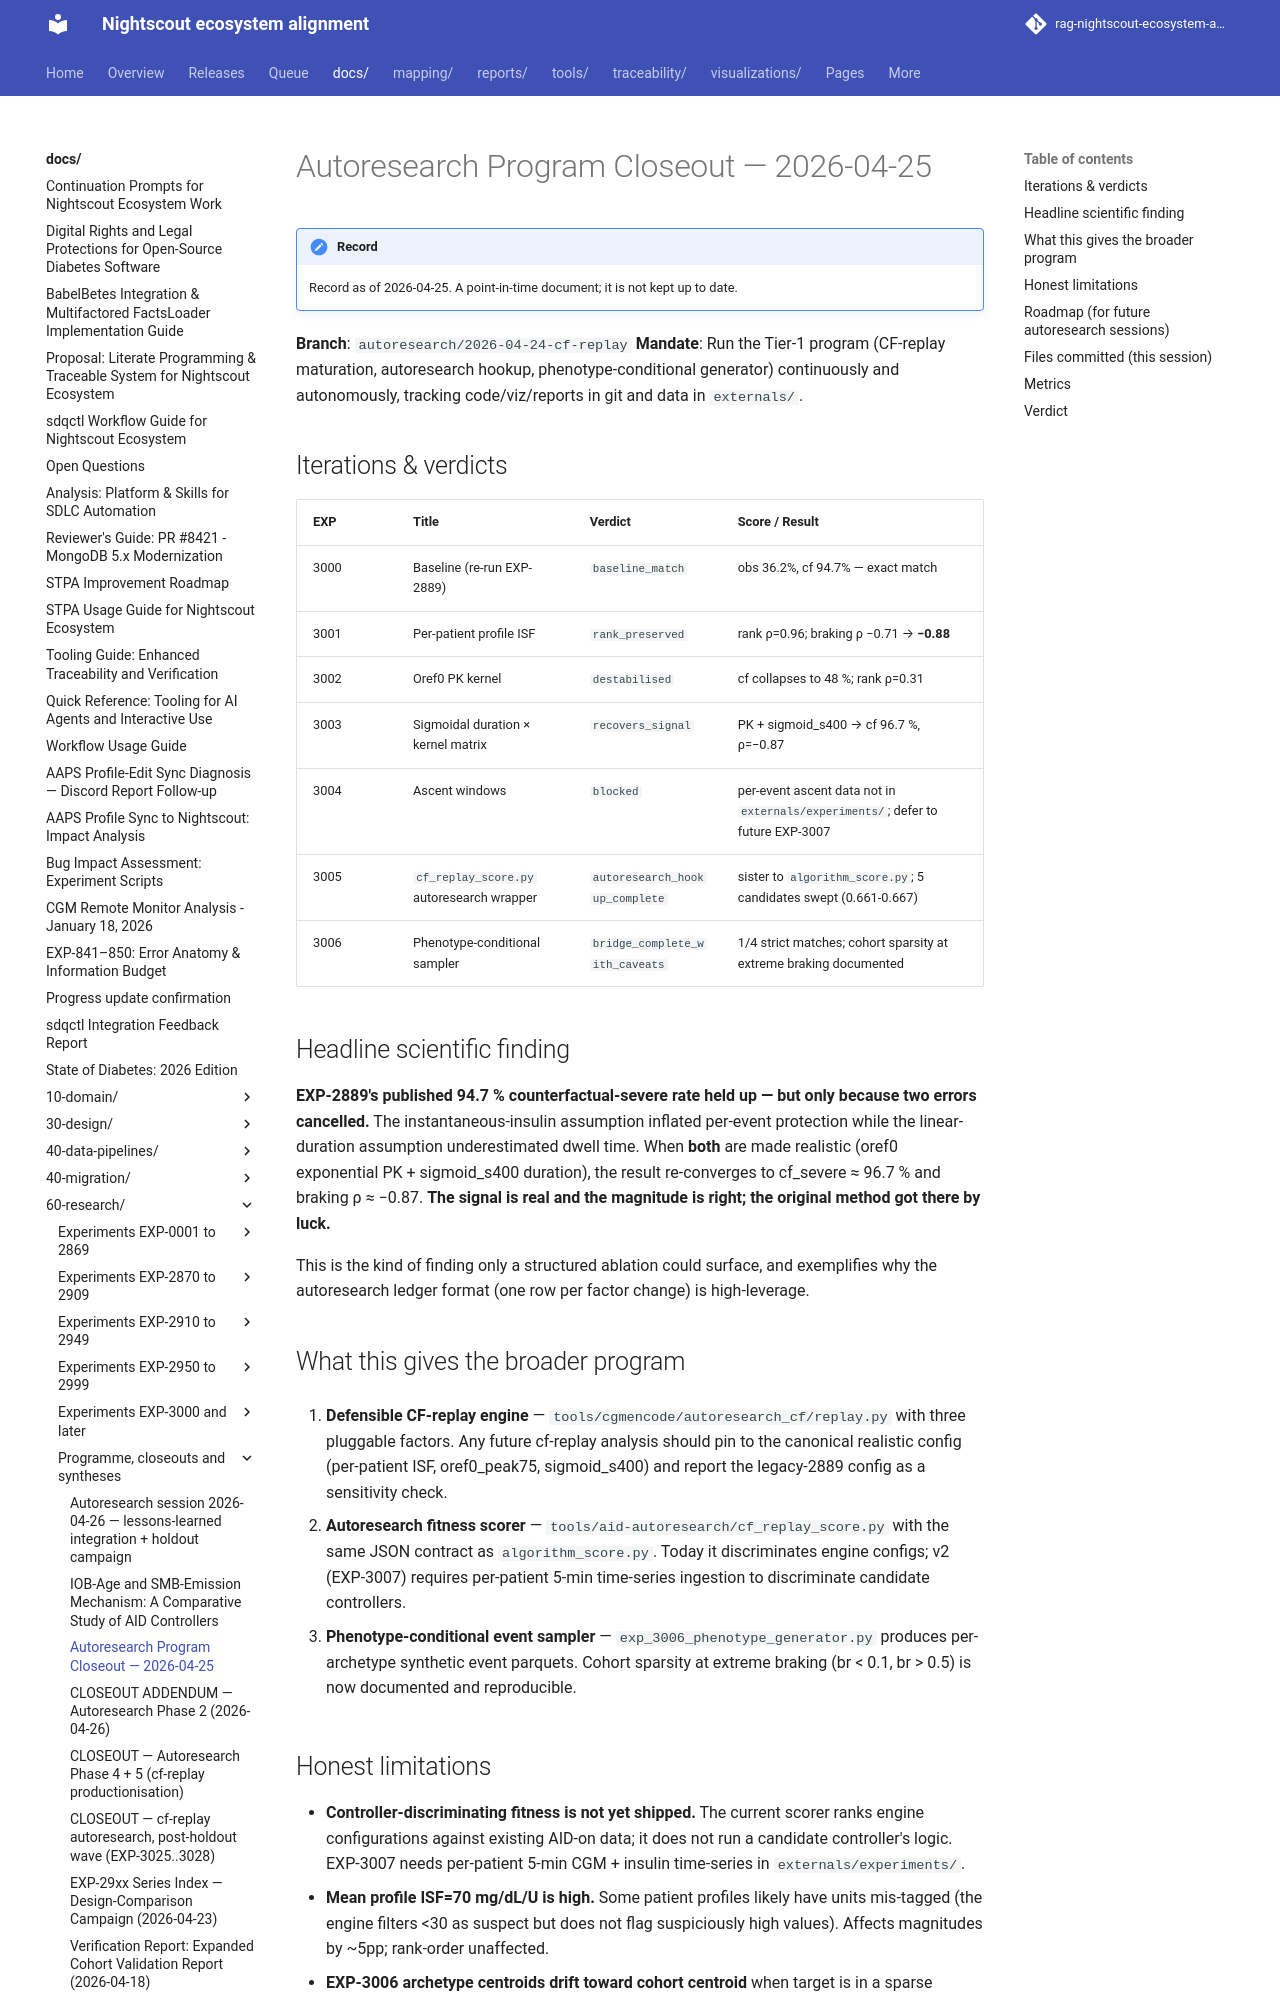

repository: bewest/rag-nightscout-ecosystem-alignment · page: docs/60-research/CLOSEOUT-autoresearch-2026-04-25.html · generator: mkdocs

# Autoresearch Program Closeout — 2026-04-25

**Branch**: `autoresearch/2026-04-24-cf-replay`
**Mandate**: Run the Tier-1 program (CF-replay maturation, autoresearch
hookup, phenotype-conditional generator) continuously and autonomously,
tracking code/viz/reports in git and data in `externals/`.

## Iterations & verdicts

| EXP | Title | Verdict | Score / Result |
|---|---|---|---|
| 3000 | Baseline (re-run EXP-2889) | `baseline_match` | obs 36.2%, cf 94.7% — exact match |
| 3001 | Per-patient profile ISF | `rank_preserved` | rank ρ=0.96; braking ρ −0.71 → **−0.88** |
| 3002 | Oref0 PK kernel | `destabilised` | cf collapses to 48 %; rank ρ=0.31 |
| 3003 | Sigmoidal duration × kernel matrix | `recovers_signal` | PK + sigmoid_s400 → cf 96.7 %, ρ=−0.87 |
| 3004 | Ascent windows | `blocked` | per-event ascent data not in `externals/experiments/`; defer to future EXP-3007 |
| 3005 | `cf_replay_score.py` autoresearch wrapper | `autoresearch_hookup_complete` | sister to `algorithm_score.py`; 5 candidates swept (0.661-0.667) |
| 3006 | Phenotype-conditional sampler | `bridge_complete_with_caveats` | 1/4 strict matches; cohort sparsity at extreme braking documented |

## Headline scientific finding

**EXP-2889's published 94.7 % counterfactual-severe rate held up — but only
because two errors cancelled.** The instantaneous-insulin assumption
inflated per-event protection while the linear-duration assumption
underestimated dwell time. When **both** are made realistic (oref0
exponential PK + sigmoid_s400 duration), the result re-converges to
cf_severe ≈ 96.7 % and braking ρ ≈ −0.87. **The signal is real and the
magnitude is right; the original method got there by luck.**

This is the kind of finding only a structured ablation could surface, and
exemplifies why the autoresearch ledger format (one row per factor change)
is high-leverage.
